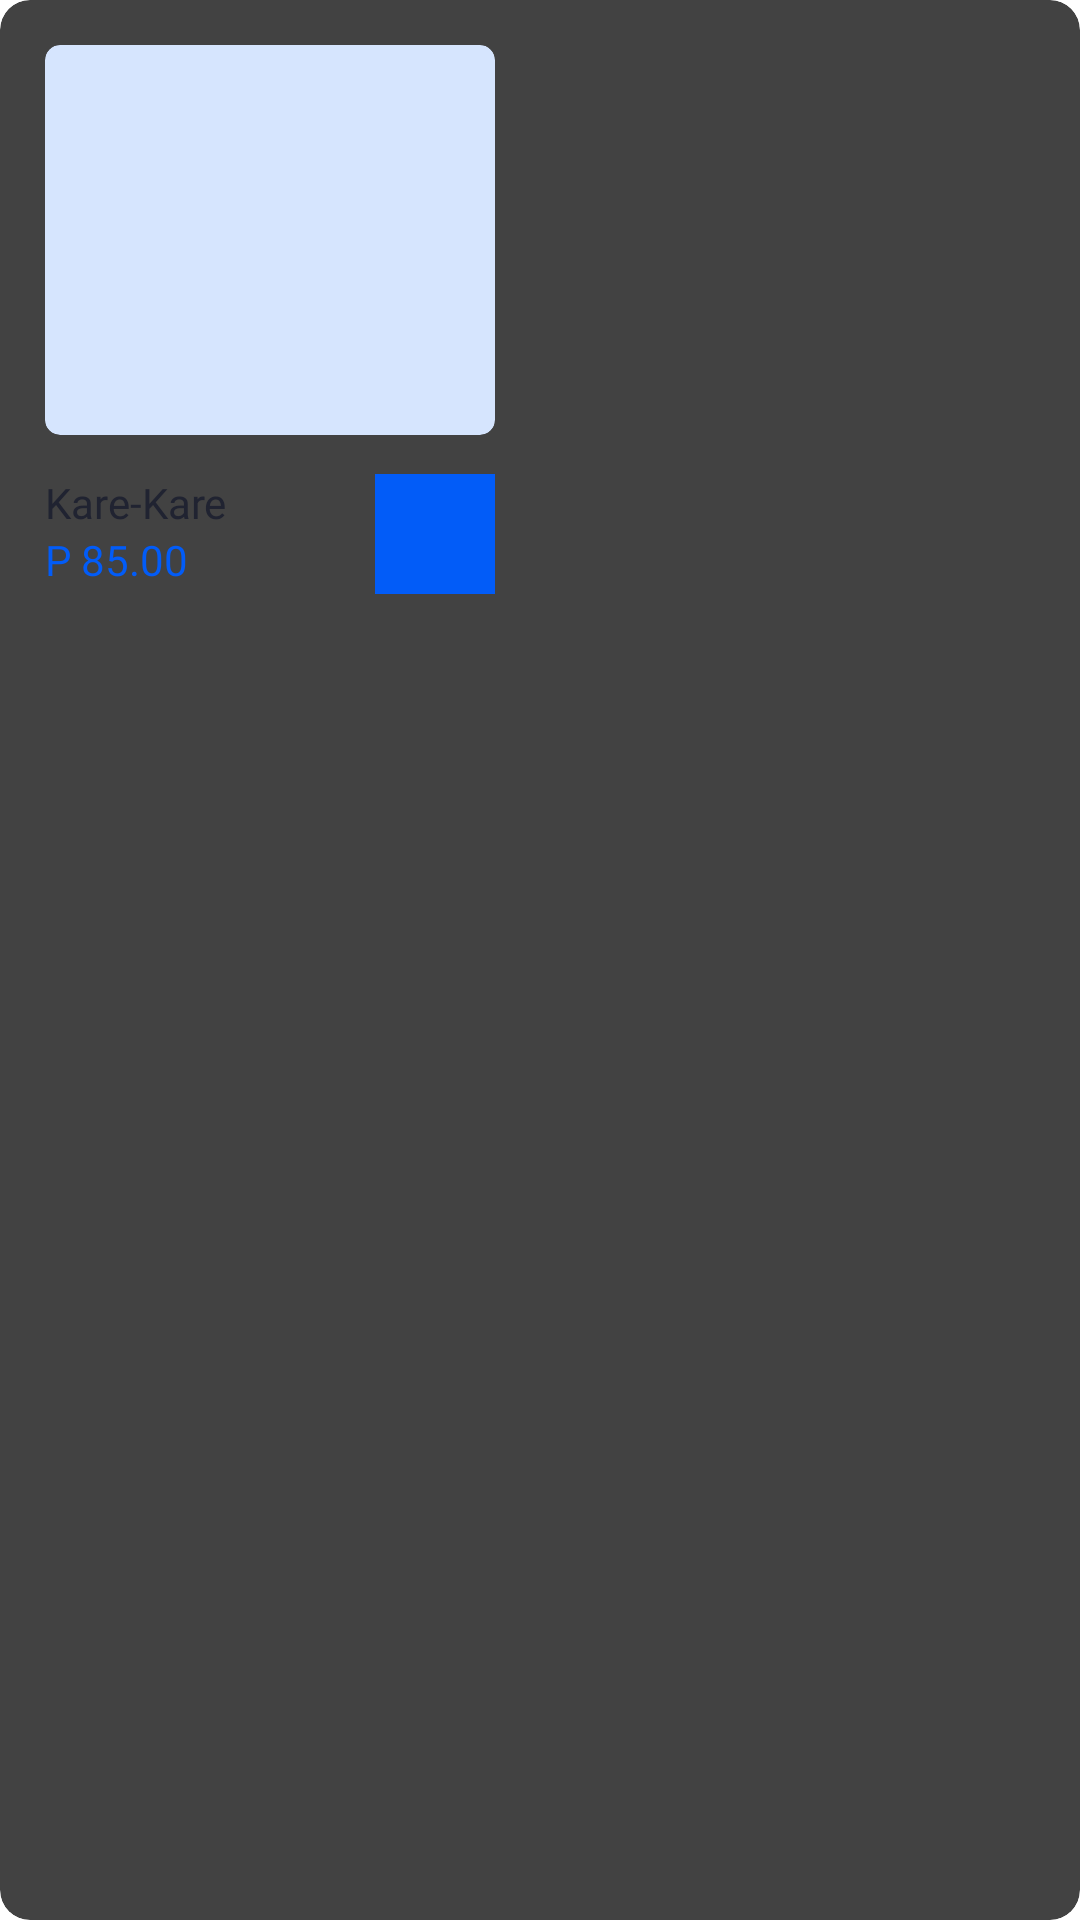

Reconstruct the res/layout file that produces this screen, plus the resources it refers to.
<!-- AndroidManifest.xml: application theme Theme.Tapnbite -->
<!-- res/layout/viewholder_food.xml -->
<?xml version="1.0" encoding="utf-8"?>
<androidx.cardview.widget.CardView xmlns:android="http://schemas.android.com/apk/res/android"
    xmlns:app="http://schemas.android.com/apk/res-auto"
    xmlns:tools="http://schemas.android.com/tools"
    android:id="@+id/cvFoodContainer"
    android:layout_width="wrap_content"
    android:layout_height="wrap_content"
    android:elevation="3dp"
    android:layout_marginStart="7dp"
    android:layout_marginEnd="7dp"
    android:layout_marginBottom="15dp"
    android:clickable="true"
    app:cardCornerRadius="30px">

    <RelativeLayout
        android:layout_width="match_parent"
        android:layout_height="match_parent">

        <androidx.cardview.widget.CardView
            android:id="@+id/cvFoodContainerPicture"
            android:layout_width="150dp"
            android:layout_height="130dp"
            android:layout_marginTop="15dp"
            android:layout_marginStart="15dp"
            android:layout_marginEnd="15dp"
            android:layout_marginBottom="10dp"
            app:cardBackgroundColor="#D6E5FE"
            app:cardCornerRadius="15px">

            <ImageView
                android:id="@+id/ivFoodPicture"
                android:layout_width="match_parent"
                android:layout_height="match_parent"
                android:scaleType="centerCrop"
                android:src="@drawable/karekr" />
        </androidx.cardview.widget.CardView>

        <TextView
            android:layout_below="@id/cvFoodContainerPicture"
            android:id="@+id/tvFoodName"
            android:layout_width="wrap_content"
            android:layout_height="wrap_content"
            android:layout_marginStart="15dp"
            android:layout_marginTop="3dp"
            android:fontFamily="@font/inter_bold"
            android:textSize="14sp"
            android:textColor="@color/md_theme_onSurfaceVariant_highContrast"
            android:text="Kare-Kare" />

        <LinearLayout
            android:layout_width="wrap_content"
            android:layout_height="wrap_content"
            android:layout_below="@id/tvFoodName"
            android:layout_marginStart="15dp"

            android:orientation="horizontal">

            <TextView
                android:layout_width="wrap_content"
                android:layout_height="wrap_content"
                android:layout_weight="1"
                android:fontFamily="@font/inter_bold"
                android:text="P"
                android:textColor="@color/md_theme_primary"
                android:textSize="14sp" />

            <TextView
                android:id="@+id/tvPrice"
                android:layout_width="wrap_content"
                android:layout_height="wrap_content"
                android:layout_marginStart="3dp"
                android:fontFamily="@font/inter_bold"
                android:text="85.00"
                android:layout_weight="1"
                android:textColor="@color/md_theme_primary"
                android:textSize="14sp"></TextView>

        </LinearLayout>

        <androidx.cardview.widget.CardView
            android:id="@+id/btnAdd"
            android:layout_width="40dp"
            android:layout_height="40dp"
            android:layout_marginTop="3dp"
            android:clickable="true"
            android:contentDescription="add"
            app:cardCornerRadius="@dimen/m3_sys_shape_corner_value_small"
            app:cardBackgroundColor="@color/md_theme_primary"
            android:layout_below="@id/cvFoodContainerPicture"
            android:layout_alignRight="@id/cvFoodContainerPicture"
            android:layout_marginBottom="13dp">

            <ImageView
                android:id="@+id/imageView2"
                android:padding="10dp"
                android:layout_width="40dp"
                android:layout_height="40dp"
                app:tint="@color/white"
                app:srcCompat="@drawable/ic_add" />
        </androidx.cardview.widget.CardView>


    </RelativeLayout>

</androidx.cardview.widget.CardView>
<!-- resources referenced by this layout -->
<resources>
  <color name="md_theme_onSurfaceVariant_highContrast">#202331</color>
  <color name="md_theme_primary">#025CF8</color>
  <color name="white">#FFFFFFFF</color>
</resources>
